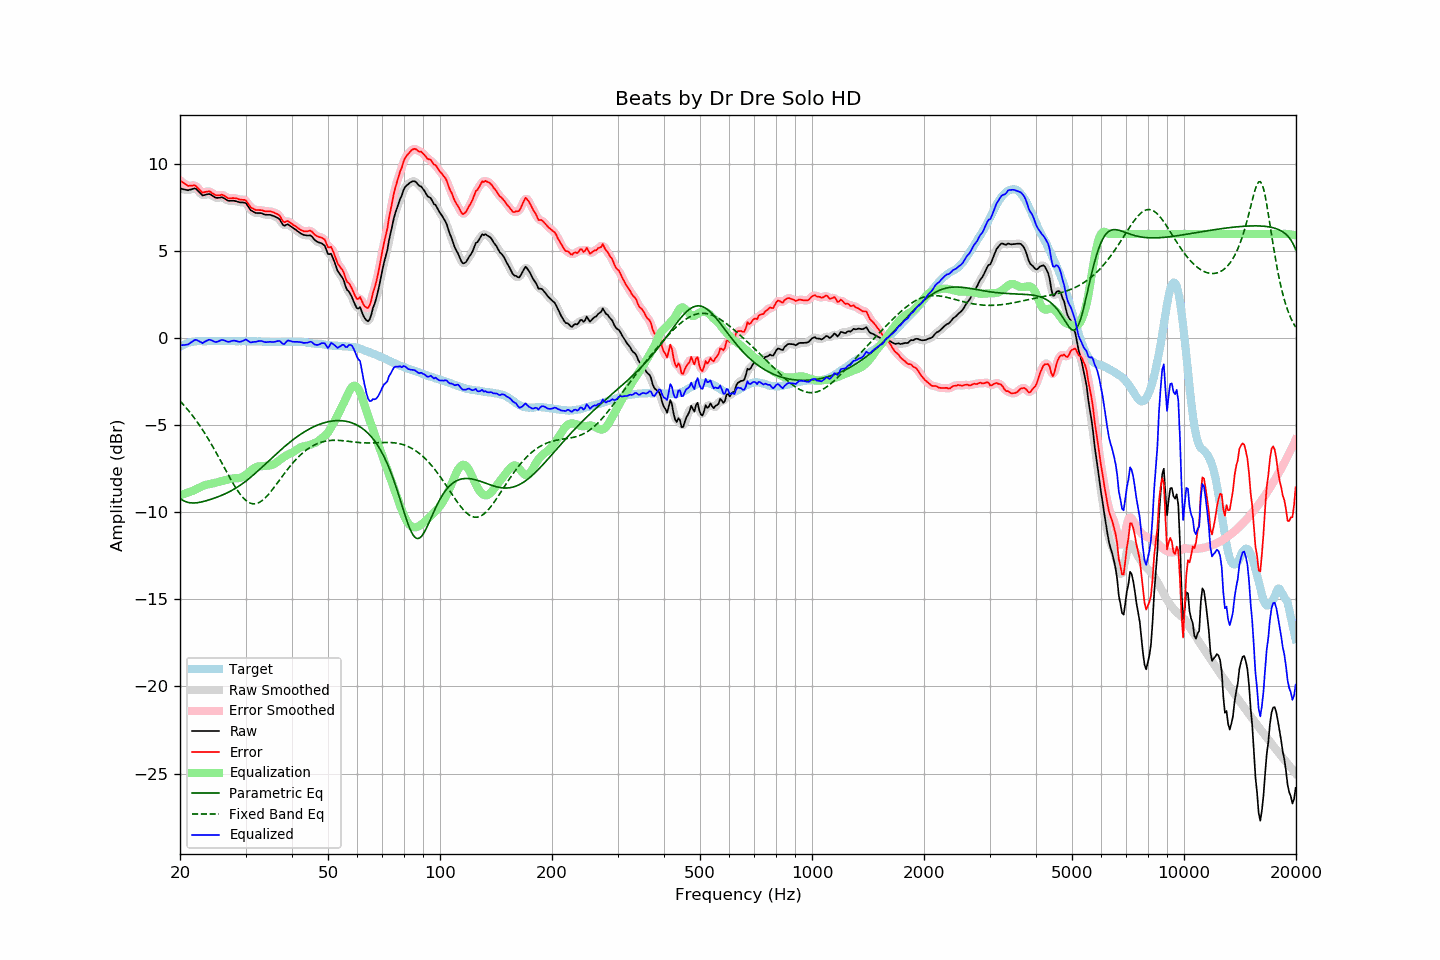

Source data for this figure (header and first rows):
frequency, raw, error, smoothed, error_smoothed, equalization, parametric_eq, fixed_band_eq, equalized_raw, equalized_smoothed, target
20.00, 8.61, 9.08, 8.62, 9.09, -9.01, -9.19, -3.60, -0.40, -0.39, -0.47
20.20, 8.59, 9.01, 8.59, 9.01, -8.98, -9.26, -3.69, -0.39, -0.40, -0.42
20.40, 8.57, 8.94, 8.57, 8.94, -8.96, -9.31, -3.79, -0.38, -0.39, -0.37
20.61, 8.55, 8.89, 8.55, 8.88, -8.93, -9.36, -3.90, -0.37, -0.38, -0.34
20.81, 8.53, 8.82, 8.53, 8.82, -8.89, -9.39, -4.00, -0.36, -0.36, -0.29
21.02, 8.51, 8.76, 8.53, 8.78, -8.86, -9.42, -4.11, -0.35, -0.33, -0.25
21.23, 8.54, 8.77, 8.54, 8.76, -8.82, -9.44, -4.23, -0.28, -0.28, -0.23
21.44, 8.56, 8.77, 8.57, 8.78, -8.78, -9.45, -4.34, -0.22, -0.22, -0.21
21.66, 8.59, 8.78, 8.60, 8.80, -8.75, -9.46, -4.46, -0.16, -0.15, -0.19
21.87, 8.62, 8.80, 8.61, 8.78, -8.71, -9.45, -4.58, -0.09, -0.11, -0.18
22.09, 8.59, 8.75, 8.58, 8.74, -8.67, -9.45, -4.71, -0.08, -0.09, -0.16
22.31, 8.50, 8.65, 8.51, 8.66, -8.62, -9.44, -4.84, -0.12, -0.11, -0.15
22.54, 8.40, 8.56, 8.40, 8.55, -8.57, -9.42, -4.97, -0.17, -0.17, -0.15
22.76, 8.31, 8.46, 8.30, 8.46, -8.53, -9.40, -5.11, -0.22, -0.23, -0.15
22.99, 8.21, 8.38, 8.25, 8.41, -8.49, -9.38, -5.25, -0.27, -0.24, -0.16
23.22, 8.23, 8.40, 8.23, 8.39, -8.45, -9.36, -5.39, -0.22, -0.22, -0.16
23.45, 8.26, 8.43, 8.25, 8.42, -8.42, -9.33, -5.54, -0.16, -0.17, -0.16
23.69, 8.28, 8.44, 8.29, 8.45, -8.40, -9.31, -5.69, -0.11, -0.11, -0.15
23.92, 8.30, 8.46, 8.29, 8.44, -8.38, -9.28, -5.84, -0.07, -0.09, -0.15
24.16, 8.27, 8.42, 8.27, 8.41, -8.36, -9.25, -6.00, -0.09, -0.09, -0.15
24.40, 8.21, 8.35, 8.21, 8.36, -8.34, -9.22, -6.15, -0.13, -0.13, -0.14
24.65, 8.15, 8.30, 8.15, 8.29, -8.32, -9.19, -6.32, -0.17, -0.17, -0.15
24.89, 8.09, 8.24, 8.10, 8.25, -8.30, -9.16, -6.48, -0.21, -0.20, -0.15
25.14, 8.07, 8.22, 8.08, 8.22, -8.27, -9.12, -6.65, -0.20, -0.19, -0.15
25.39, 8.08, 8.22, 8.08, 8.22, -8.24, -9.09, -6.82, -0.16, -0.16, -0.14
25.65, 8.09, 8.23, 8.10, 8.24, -8.22, -9.05, -6.99, -0.12, -0.12, -0.14
25.91, 8.11, 8.26, 8.10, 8.24, -8.19, -9.01, -7.16, -0.08, -0.10, -0.15
26.16, 8.07, 8.22, 8.07, 8.22, -8.17, -8.97, -7.33, -0.10, -0.10, -0.15
26.43, 8.02, 8.17, 8.02, 8.17, -8.15, -8.93, -7.50, -0.13, -0.13, -0.15
26.69, 7.96, 8.11, 7.96, 8.11, -8.13, -8.89, -7.67, -0.17, -0.17, -0.15
26.96, 7.91, 8.05, 7.92, 8.07, -8.11, -8.84, -7.84, -0.20, -0.19, -0.14
27.23, 7.90, 8.04, 7.91, 8.05, -8.09, -8.80, -8.01, -0.18, -0.18, -0.14
27.50, 7.91, 8.05, 7.91, 8.05, -8.06, -8.75, -8.17, -0.15, -0.16, -0.14
27.77, 7.91, 8.07, 7.91, 8.06, -8.04, -8.70, -8.33, -0.13, -0.13, -0.15
28.05, 7.90, 8.06, 7.90, 8.06, -8.03, -8.64, -8.48, -0.13, -0.13, -0.15
28.33, 7.88, 8.05, 7.88, 8.04, -8.03, -8.58, -8.63, -0.15, -0.15, -0.17
28.62, 7.85, 8.02, 7.85, 8.02, -8.03, -8.53, -8.77, -0.18, -0.18, -0.17
28.90, 7.82, 7.98, 7.83, 7.99, -8.02, -8.47, -8.90, -0.20, -0.19, -0.16
29.19, 7.81, 7.98, 7.82, 7.98, -8.00, -8.40, -9.02, -0.19, -0.18, -0.17
29.48, 7.81, 7.96, 7.82, 7.97, -7.96, -8.34, -9.13, -0.14, -0.14, -0.15
29.78, 7.80, 7.96, 7.80, 7.96, -7.90, -8.27, -9.23, -0.10, -0.10, -0.16
30.08, 7.77, 7.92, 7.74, 7.90, -7.83, -8.20, -9.31, -0.06, -0.09, -0.15
30.38, 7.63, 7.80, 7.63, 7.79, -7.75, -8.13, -9.38, -0.12, -0.12, -0.16
30.68, 7.49, 7.66, 7.50, 7.66, -7.68, -8.05, -9.43, -0.18, -0.17, -0.16
30.99, 7.36, 7.53, 7.39, 7.55, -7.60, -7.97, -9.47, -0.23, -0.21, -0.16
31.30, 7.31, 7.48, 7.30, 7.47, -7.53, -7.90, -9.50, -0.21, -0.22, -0.17
31.61, 7.26, 7.43, 7.25, 7.42, -7.46, -7.82, -9.50, -0.20, -0.21, -0.17
31.93, 7.21, 7.38, 7.22, 7.39, -7.41, -7.74, -9.50, -0.20, -0.19, -0.17
32.24, 7.20, 7.38, 7.21, 7.38, -7.38, -7.65, -9.47, -0.17, -0.17, -0.18
32.57, 7.20, 7.37, 7.20, 7.37, -7.35, -7.57, -9.44, -0.15, -0.15, -0.17
32.89, 7.20, 7.37, 7.20, 7.37, -7.34, -7.49, -9.39, -0.14, -0.15, -0.17
33.22, 7.18, 7.37, 7.17, 7.36, -7.34, -7.40, -9.32, -0.16, -0.16, -0.18
33.55, 7.14, 7.33, 7.15, 7.33, -7.33, -7.32, -9.25, -0.19, -0.19, -0.19
33.89, 7.11, 7.31, 7.12, 7.31, -7.33, -7.23, -9.16, -0.21, -0.21, -0.20
34.23, 7.10, 7.29, 7.11, 7.30, -7.32, -7.14, -9.07, -0.21, -0.21, -0.19
34.57, 7.10, 7.30, 7.10, 7.30, -7.31, -7.06, -8.97, -0.20, -0.21, -0.20
34.92, 7.10, 7.30, 7.09, 7.29, -7.30, -6.97, -8.86, -0.19, -0.20, -0.20
35.27, 7.07, 7.28, 7.07, 7.28, -7.28, -6.88, -8.74, -0.20, -0.20, -0.20
35.62, 7.04, 7.25, 7.04, 7.25, -7.25, -6.80, -8.62, -0.20, -0.20, -0.21
35.97, 7.00, 7.21, 7.01, 7.21, -7.20, -6.71, -8.50, -0.19, -0.19, -0.21
... 635 more rows
